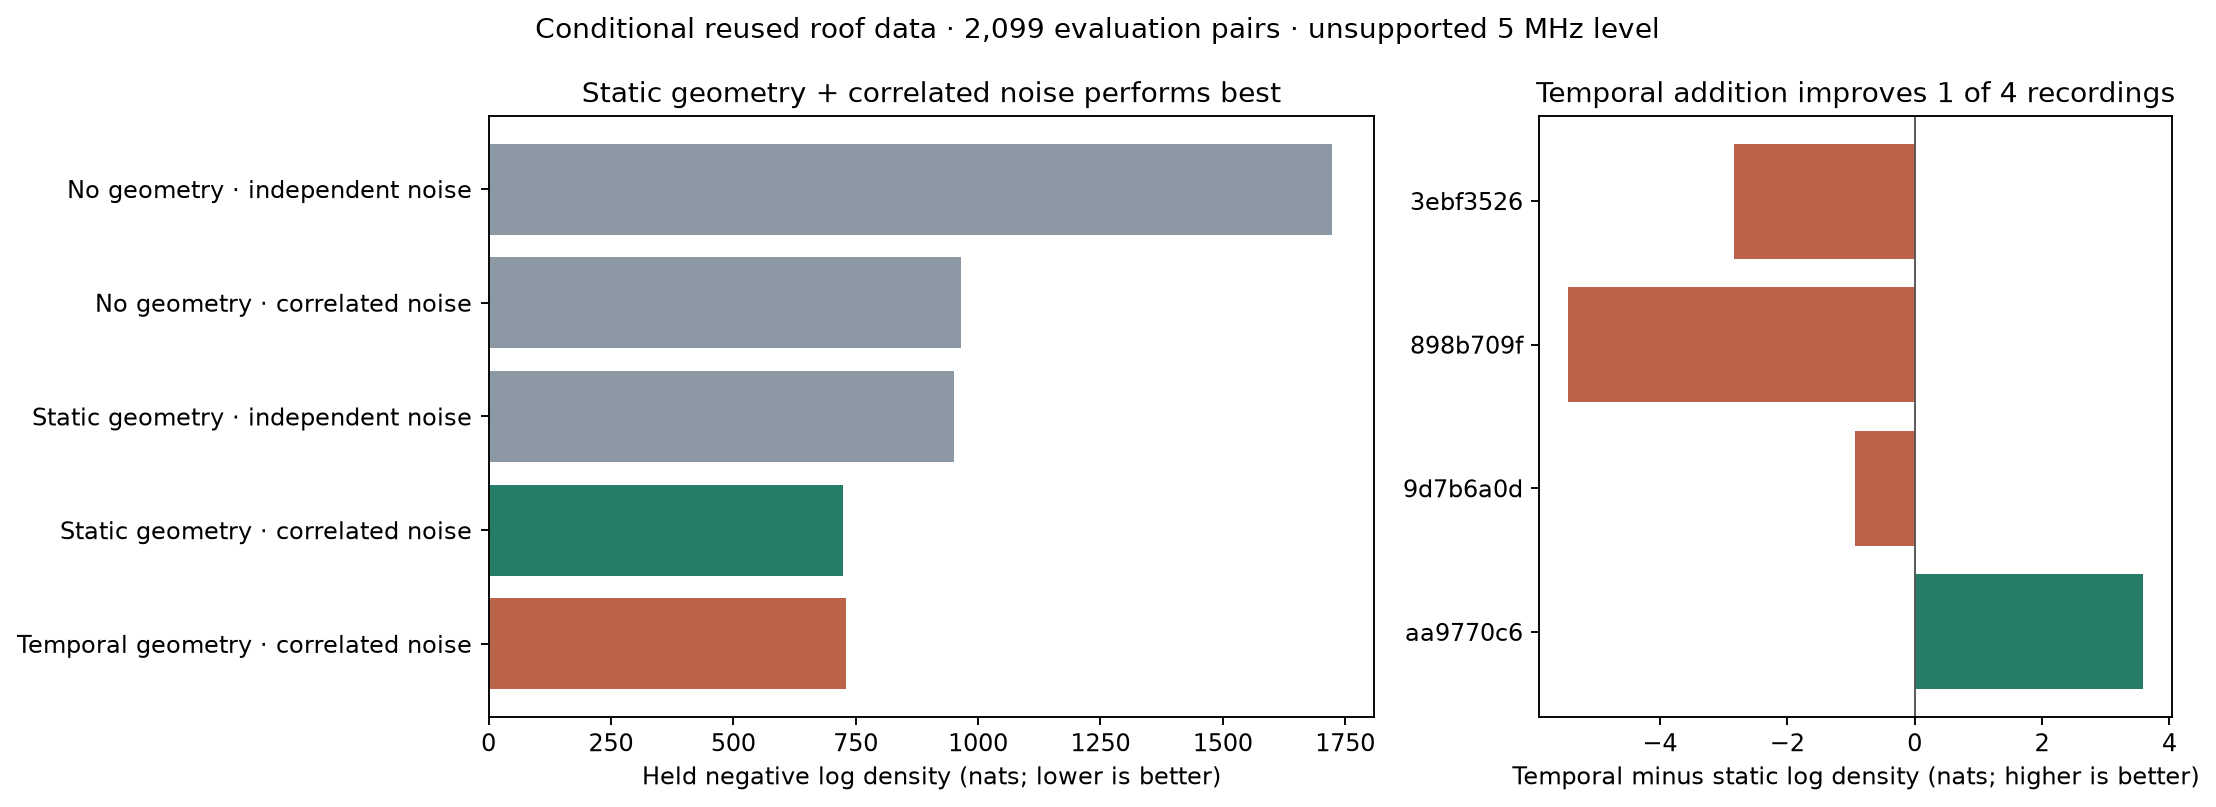

Source data for this figure (header and first rows):
arm, description, held_rows, negative_log_density_nats, nats_per_row
geometry_free_iid, No geometry · independent noise, 2099, 1723, 0.8211
geometry_free_ou, No geometry · correlated noise, 2099, 964.7, 0.4596
static_iid, Static geometry · independent noise, 2099, 950.5, 0.4528
static_ou, Static geometry · correlated noise, 2099, 725, 0.3454
temporal_ou, Temporal geometry · correlated noise, 2099, 730.6, 0.3481
